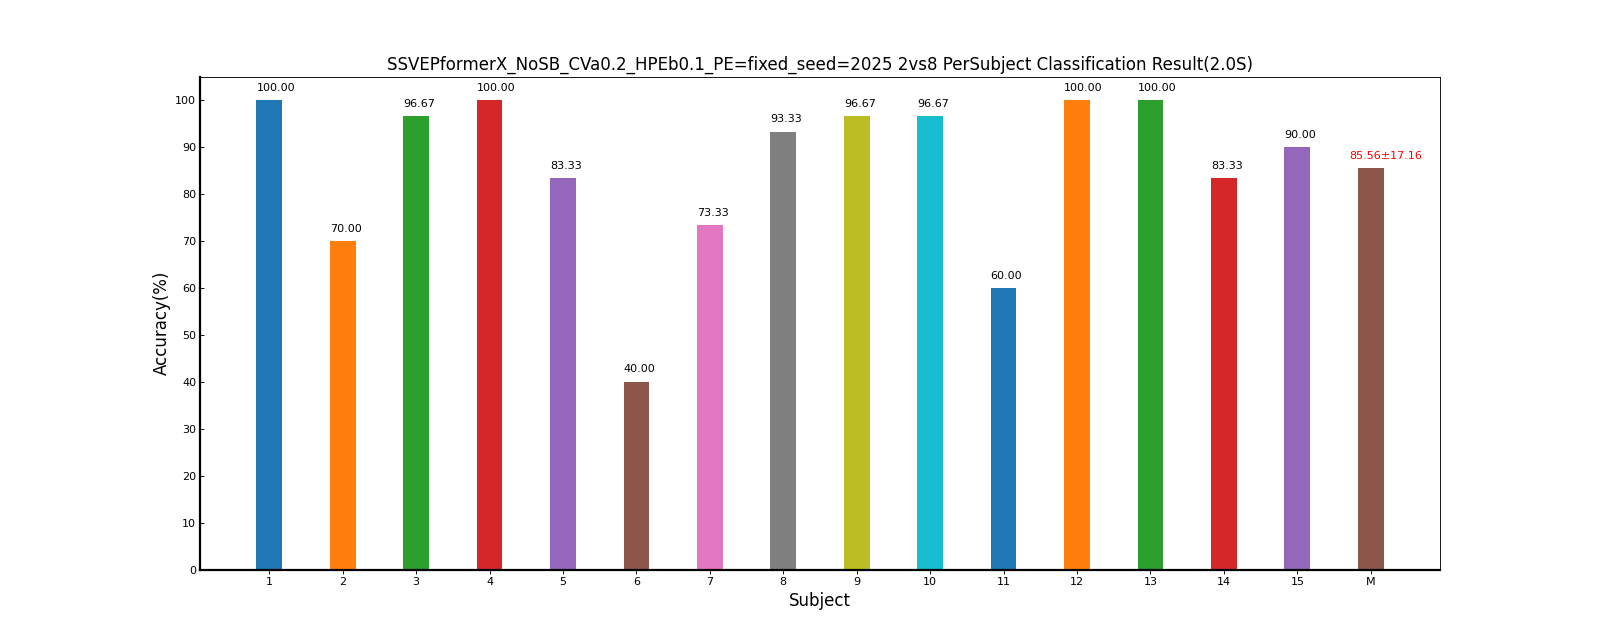

Source data for this figure (header and first rows):
Fold1, Mean±Std
100, 100.00±0.00
70.00, 70.00±0.00
96.67, 96.67±0.00
100, 100.00±0.00
83.33, 83.33±0.00
40.00, 40.00±0.00
73.33, 73.33±0.00
93.33, 93.33±0.00
96.67, 96.67±0.00
96.67, 96.67±0.00
60.00, 60.00±0.00
100, 100.00±0.00
100, 100.00±0.00
83.33, 83.33±0.00
90.00, 90.00±0.00
85.56, 85.56±17.16
